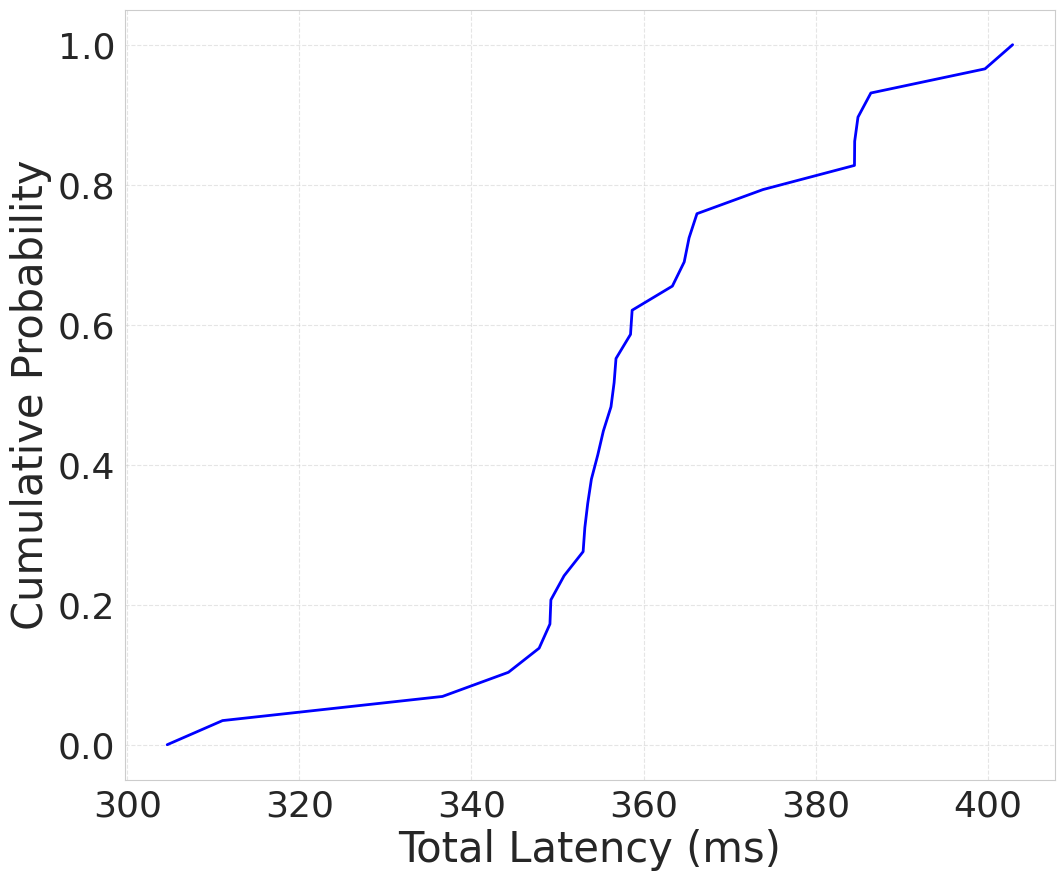
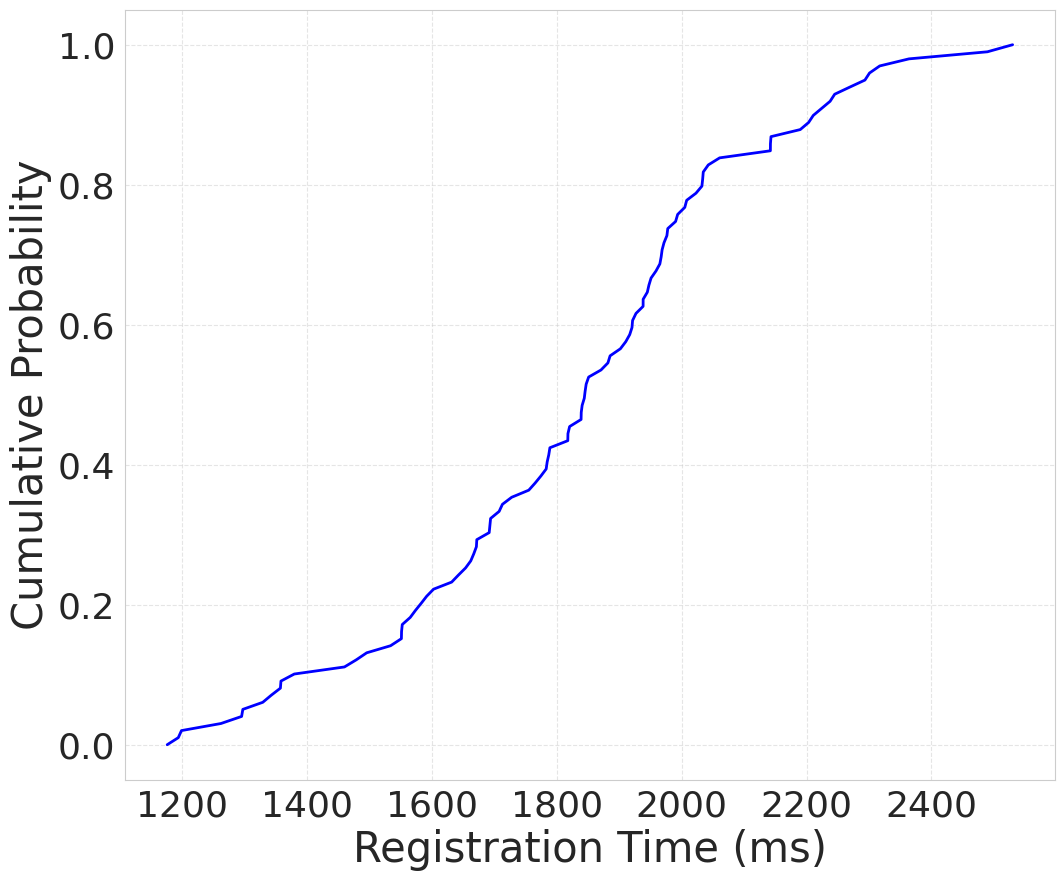
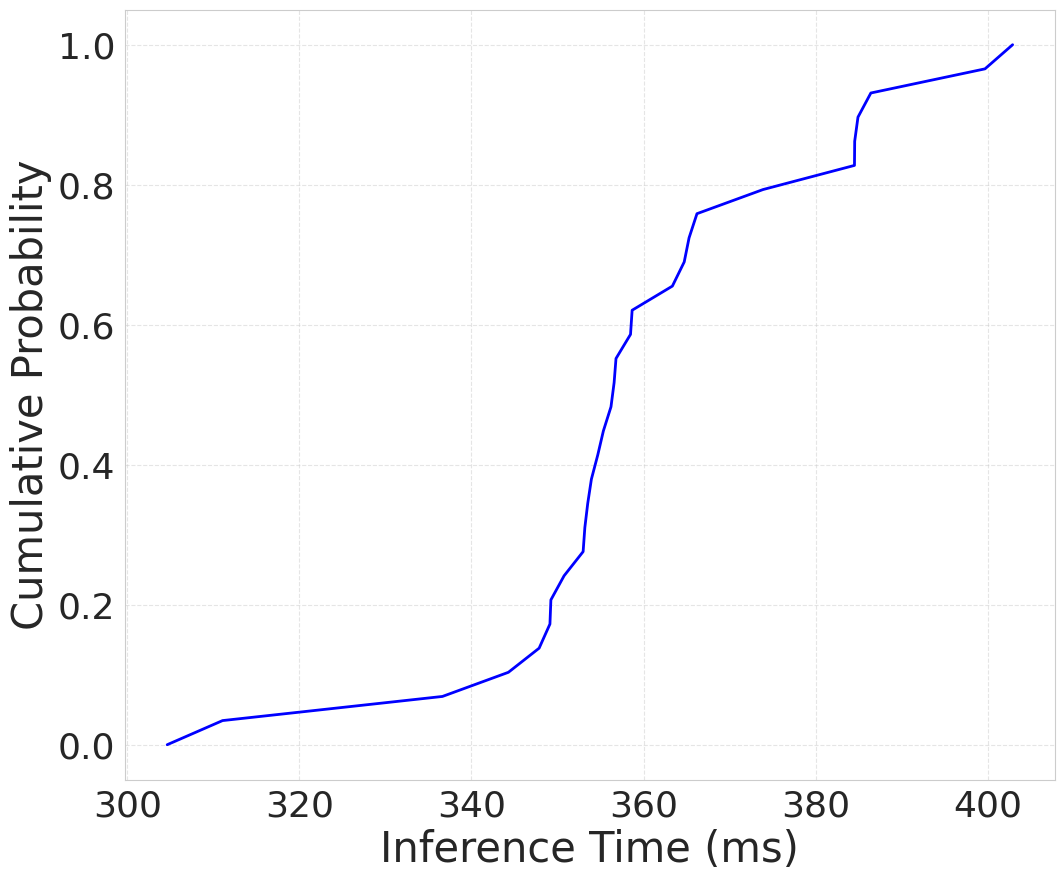
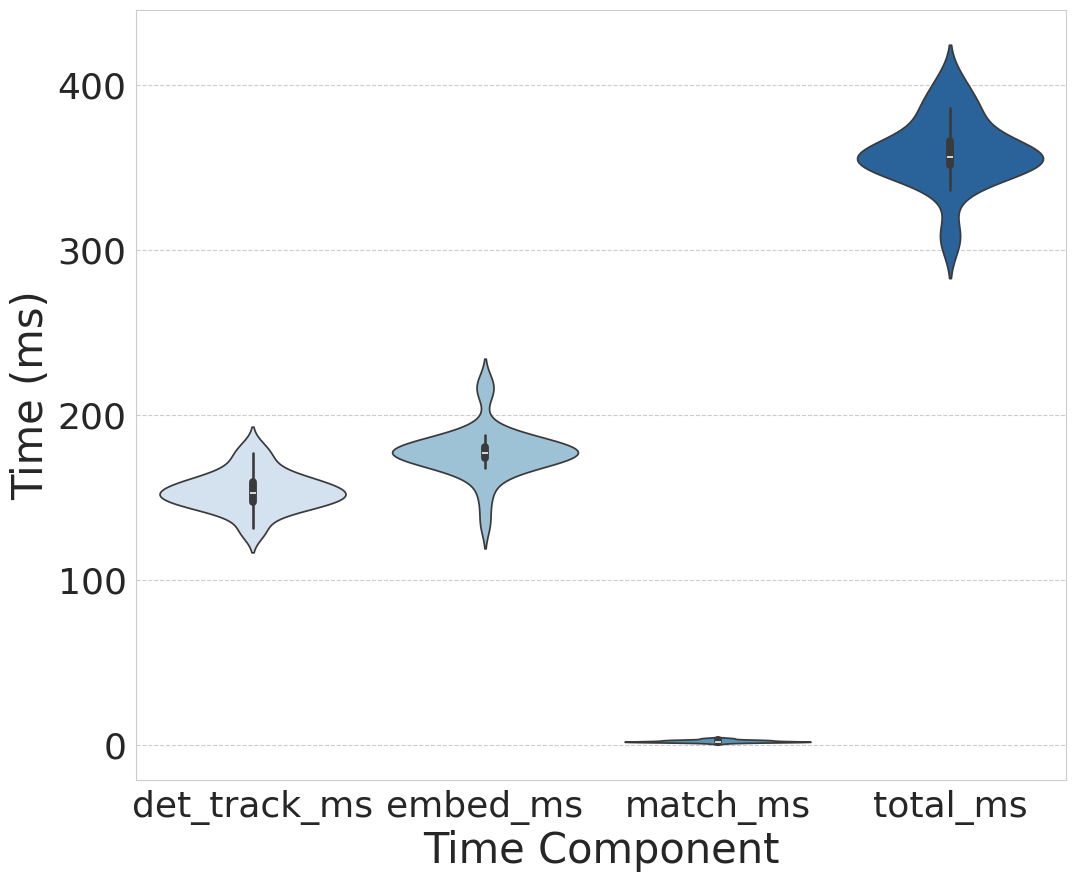
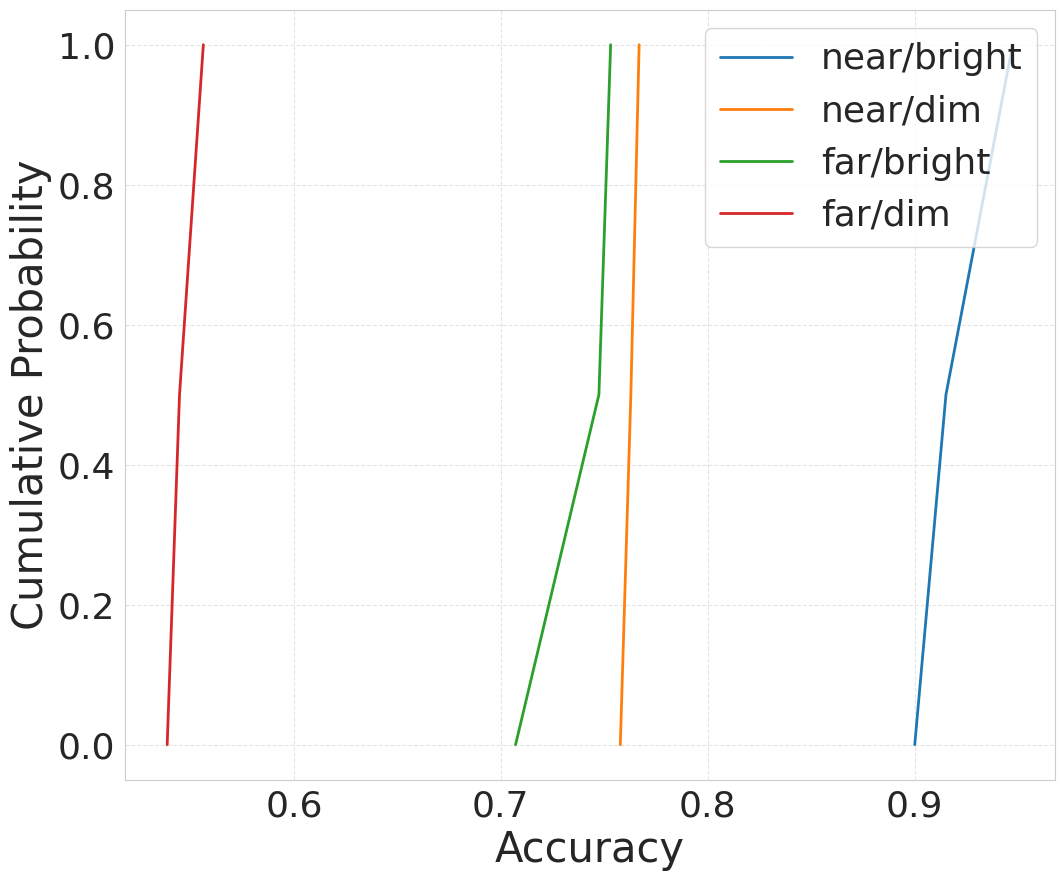
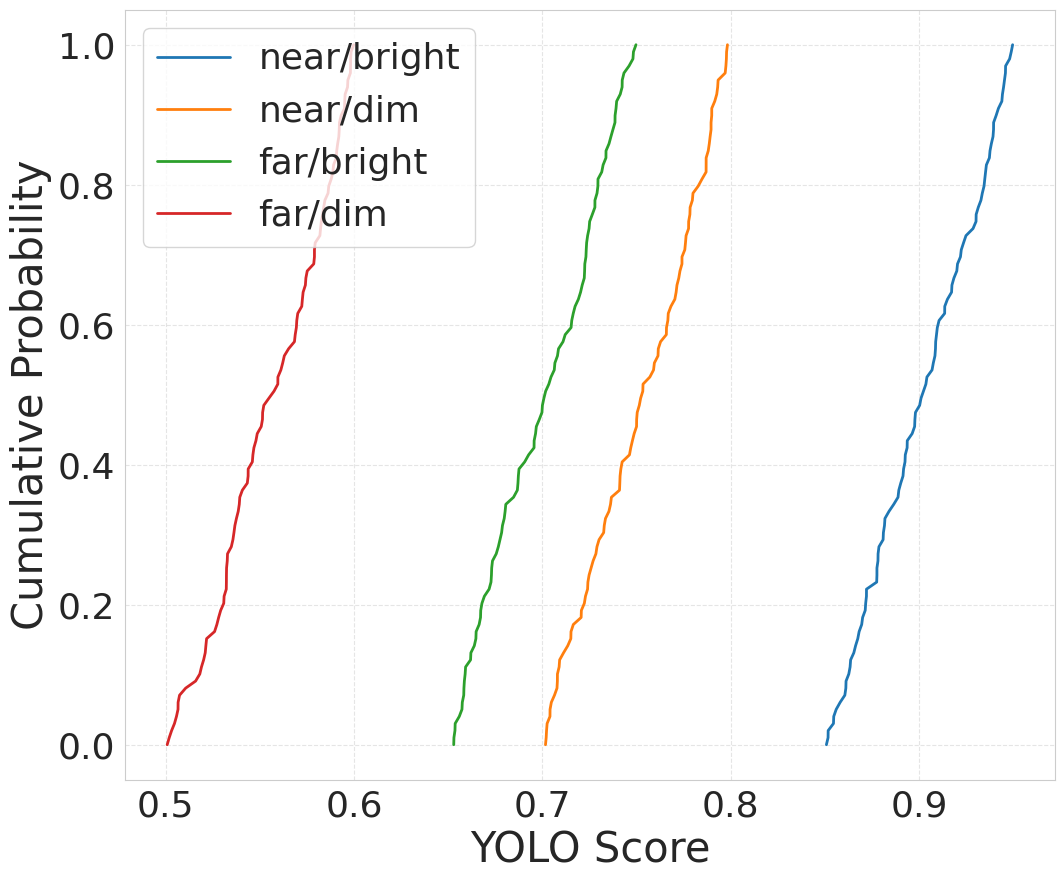
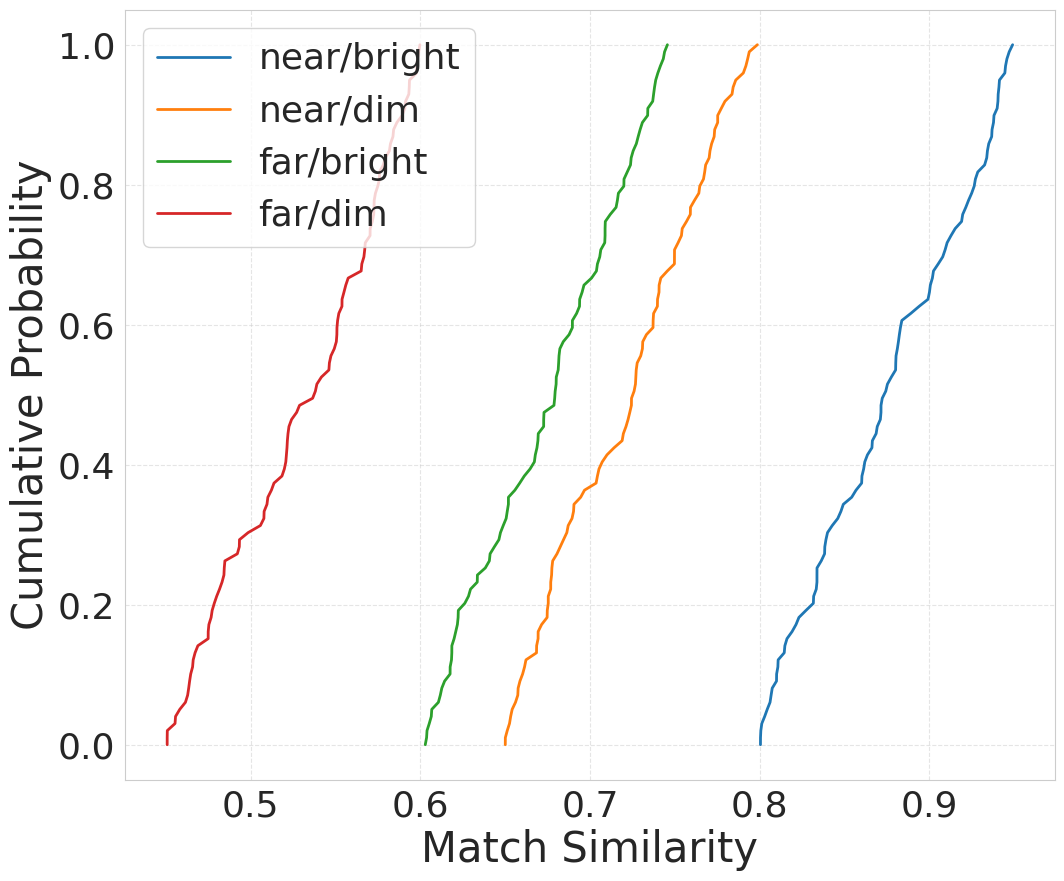
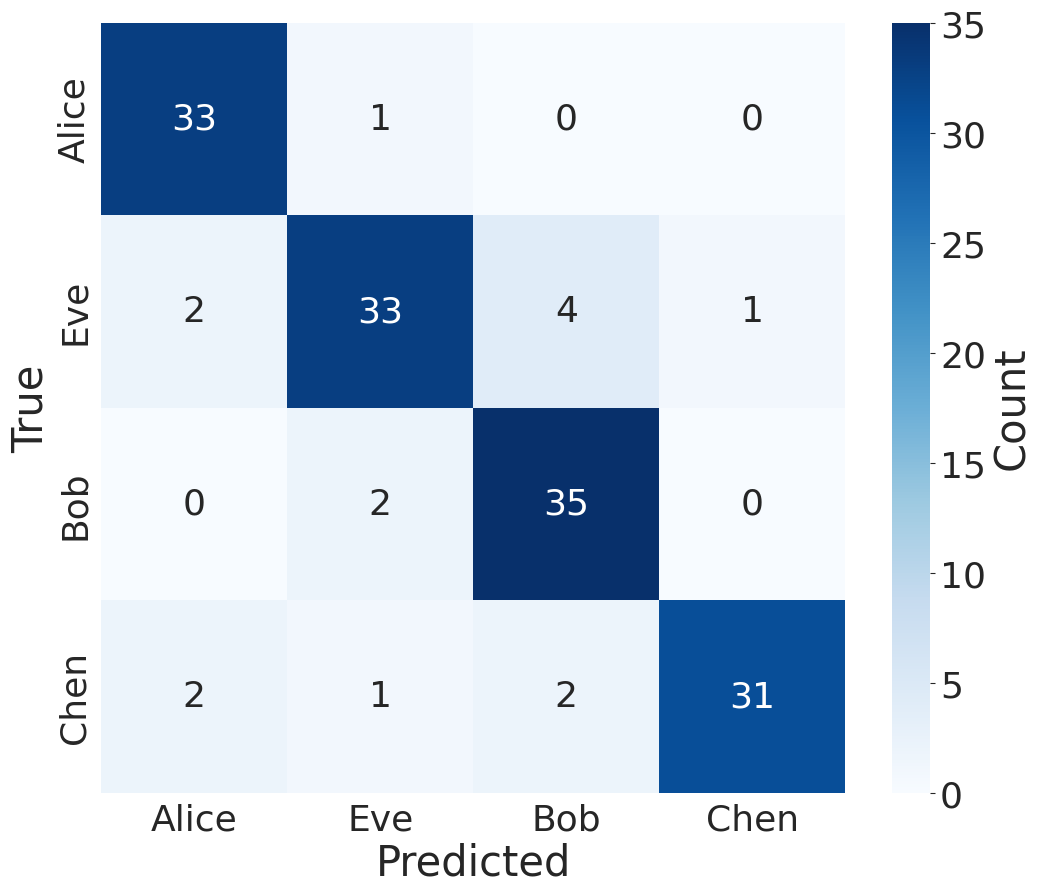
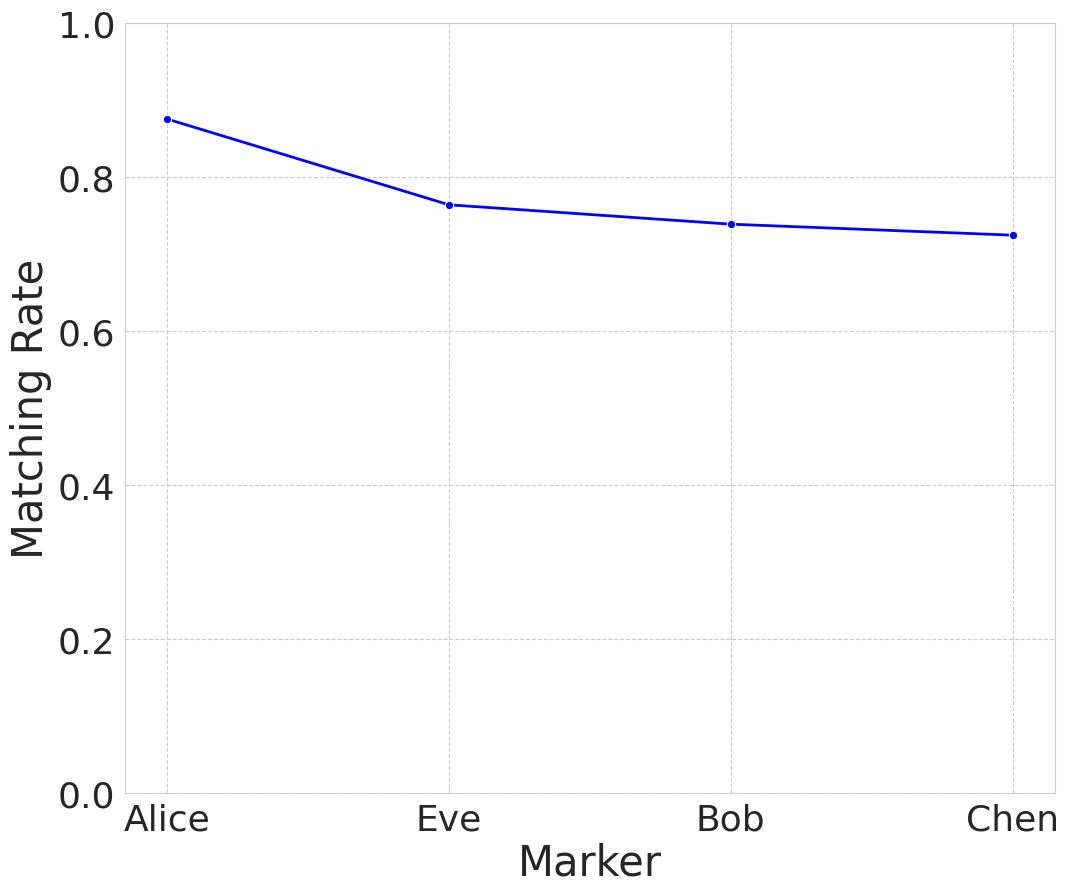

These charts were generated, in order, by the following Python code:
import pandas as pd
import matplotlib.pyplot as plt
import numpy as np
import seaborn as sns
import os

# Output directory for PDF plots
OUT_DIR = r"C:\Users\USER\Desktop\Experiment\plotts"  # Replace if needed
os.makedirs(OUT_DIR, exist_ok=True)

# Aesthetic settings (customizable)
FONT_FAMILY = 'Arial'
FONT_SIZE_SMALL = 26
FONT_SIZE_MED = 28
FONT_SIZE_LARGE = 30
COLOR_PALETTE = 'Blues'
FIG_SIZE_MED = (12, 10)
FIG_SIZE_LARGE = (12, 10)
DPI = 300

# Set global aesthetics
sns.set_style("whitegrid", {'grid.linestyle': '--', 'grid.alpha': 0.5})
plt.rcParams['font.family'] = FONT_FAMILY
plt.rcParams['font.size'] = FONT_SIZE_MED
plt.rcParams['axes.labelsize'] = FONT_SIZE_LARGE
plt.rcParams['xtick.labelsize'] = FONT_SIZE_SMALL
plt.rcParams['ytick.labelsize'] = FONT_SIZE_SMALL
plt.rcParams['figure.figsize'] = FIG_SIZE_MED
plt.rcParams['savefig.dpi'] = DPI
plt.rcParams['savefig.format'] = 'pdf'
plt.rcParams['savefig.bbox'] = 'tight'
plt.rcParams['savefig.pad_inches'] = 0.1

# Loaded real data
frame_df = pd.DataFrame({
    'trial_id': ['1768838475151_swipe']*30,
    'trial_type': ['swipe']*30,
    'condition': ['near/bright']*30,
    'frame_idx': list(range(1, 31)),
    't_ms': [1768838475766, 1768838476106, 1768838476512, 1768838476936, 1768838477339, 1768838477738, 1768838478163, 1768838478559, 1768838478954, 1768838479370, 1768838479754, 1768838480162, 1768838480592, 1768838480982, 1768838481373, 1768838481766, 1768838482172, 1768838482618, 1768838483026, 1768838483425, 1768838483811, 1768838484208, 1768838484607, 1768838485033, 1768838485431, 1768838485826, 1768838486265, 1768838486665, 1768838487062, 1768838487444],
    'n_dets': [4]*30,
    'n_tracks': [4, 3, 4, 4, 4, 4, 4, 4, 4, 4, 4, 4, 4, 4, 4, 4, 4, 4, 4, 4, 4, 4, 4, 4, 4, 4, 4, 4, 4, 3],
    'det_track_ms': [128.712, 131.341, 159.73, 163.106, 152.511, 149.798, 176.865, 153.388, 148.371, 158.935, 152.246, 162.209, 181.093, 142.695, 144.92, 141.056, 152.612, 162.275, 156.589, 157.364, 144.841, 145.09, 149.777, 168.905, 149.044, 150.99, 147.074, 156.959, 156.457, 172.865],
    'embed_ms': [160.424, 149.551, 177.498, 175.095, 173.676, 179.236, 179.464, 173.836, 179.909, 186.802, 169.599, 175.801, 178.749, 177.857, 176.784, 183.081, 183.018, 214.214, 181.219, 174.978, 168.14, 185.228, 176.087, 188.159, 179.186, 174.913, 218.915, 175.163, 168.751, 134.521],
    'match_ms': [2.041, 1.978, 1.996, 1.998, 2.116, 2.834, 2.0, 2.998, 2.003, 2.998, 1.519, 2.849, 2.231, 1.998, 2.001, 3.004, 1.999, 2.933, 2.015, 2.0, 2.002, 1.878, 1.995, 3.21, 3.001, 3.999, 3.999, 2.954, 4.255, 0.998],
    'total_ms': [311.077, 304.642, 365.286, 384.504, 353.176, 356.795, 384.912, 355.328, 352.975, 373.881, 347.863, 366.204, 386.409, 350.764, 349.229, 349.119, 363.346, 402.883, 364.721, 358.482, 344.292, 356.576, 353.935, 384.53, 356.213, 353.511, 399.671, 358.67, 354.673, 336.628],
    'new_tracks': [4, 0, 1, 0, 0, 0, 0, 0, 0, 0, 0, 0, 0, 0, 0, 0, 0, 0, 0, 0, 0, 0, 0, 0, 0, 0, 0, 0, 0, 0],
    'lost_tracks': [0, 1, 0, 0, 0, 0, 0, 0, 0, 0, 0, 0, 0, 0, 0, 0, 0, 0, 0, 0, 0, 0, 0, 0, 0, 0, 0, 0, 0, 1],
    'unknown_tracks': [4, 3, 4, 4, 4, 4, 4, 4, 4, 4, 4, 4, 4, 4, 4, 4, 4, 4, 4, 4, 4, 4, 4, 4, 4, 4, 4, 4, 4, 3]
})

event_df = pd.DataFrame({
    'trial_id': ['1768838475151_swipe']*6,
    'trial_type': ['swipe']*6,
    'condition': ['near/bright']*6,
    't_ms': [1768838475745, 1768838475746, 1768838475746, 1768838475747, 1768838476086, 1768838487418],
    'event': ['track_new', 'track_new', 'track_new', 'track_new', 'track_lost', 'track_lost'],
    'track_id': [1, 2, 3, 4, 2, 4],
    'pred': ['', '', '', '', '', ''],
    'gt': ['', '', '', '', '', ''],
    'sim': ['', '', '', '', '', '']
})

# Markers
MARKERS = ['Alice', 'Eve', 'Bob', 'Chen']

# Simulated data (intentional: high in good conditions, low in bad; consistent trends)
# Conditions: near/bright (best), near/dim, far/bright, far/dim (worst)
sim_conditions = ['near/bright', 'near/dim', 'far/bright', 'far/dim']
sim_trials = ['swipe', 'interfere', 'reentry']  # Assume 3 trials per condition

# Simulate accuracies: 90-95% good, 70-80% medium, 50-60% bad
sim_accuracies = np.concatenate([
    np.random.uniform(0.90, 0.95, len(sim_trials)),  # near/bright
    np.random.uniform(0.75, 0.85, len(sim_trials)),  # near/dim
    np.random.uniform(0.70, 0.80, len(sim_trials)),  # far/bright
    np.random.uniform(0.50, 0.60, len(sim_trials))   # far/dim
])

# Simulate YOLO scores (det conf, 0-1): Similar trend
sim_yolo_scores = np.concatenate([
    np.random.uniform(0.85, 0.95, 100),
    np.random.uniform(0.70, 0.80, 100),
    np.random.uniform(0.65, 0.75, 100),
    np.random.uniform(0.50, 0.60, 100)
])

# Simulate match sims (0-1): Consistent with accuracies
sim_match_sims = np.concatenate([
    np.random.uniform(0.80, 0.95, 100),
    np.random.uniform(0.65, 0.80, 100),
    np.random.uniform(0.60, 0.75, 100),
    np.random.uniform(0.45, 0.60, 100)
])

# Simulate times (ms): Slightly higher in bad conditions (more processing)
sim_reg_times = np.random.normal(1800, 300, 100)  # Registration ~1.8s
sim_inf_times = frame_df['total_ms'].values if not frame_df.empty else np.random.normal(350, 50, 100)

# Simulate 4x4 CM: High diagonal (80-90% success), low off-diagonal (consistent errors in bad conditions)
sim_cm = np.zeros((4, 4), dtype=int)
np.fill_diagonal(sim_cm, np.random.randint(30, 40, 4))  # Base success
sim_cm += np.random.randint(0, 5, (4, 4))  # Minor confusions

# Simulate per-marker matching rates: Consistent with conditions (avg over trials)
sim_matching_rates = {
    'Alice': np.random.uniform(0.85, 0.95),
    'Eve': np.random.uniform(0.75, 0.85),
    'Bob': np.random.uniform(0.70, 0.80),
    'Chen': np.random.uniform(0.65, 0.75)
}

# 1. Latency CDF
def plot_latency_cdf(times, out_path, label='Latency (ms)'):
    xs = np.sort(times)
    ys = np.linspace(0, 1, len(xs))
    fig, ax = plt.subplots()
    ax.plot(xs, ys, color='blue', linewidth=2)
    ax.set_xlabel(label)
    ax.set_ylabel('Cumulative Probability')
    ax.grid(True, linestyle='--', alpha=0.5)
    plt.savefig(out_path)
    plt.close()

# 2. Time Breakdown (Violin for distribution; better than box for variability)
def plot_time_breakdown(frame_df, out_path):
    melted = pd.melt(frame_df[['det_track_ms', 'embed_ms', 'match_ms', 'total_ms']])
    fig, ax = plt.subplots(figsize=FIG_SIZE_LARGE)
    sns.violinplot(x='variable', y='value', data=melted, palette=COLOR_PALETTE, ax=ax)
    ax.set_xlabel('Time Component')
    ax.set_ylabel('Time (ms)')
    plt.savefig(out_path)
    plt.close()

# 3. Accuracy CDF per Condition (Lines for each condition)
def plot_accuracy_cdf(sim_accuracies, sim_conditions, sim_trials, out_path):
    data = pd.DataFrame({
        'accuracy': sim_accuracies,
        'condition': np.repeat(sim_conditions, len(sim_trials))
    })
    fig, ax = plt.subplots()
    for cond in sim_conditions:
        sub = data[data['condition'] == cond]['accuracy'].sort_values()
        ys = np.linspace(0, 1, len(sub))
        ax.plot(sub, ys, label=cond, linewidth=2)
    ax.set_xlabel('Accuracy')
    ax.set_ylabel('Cumulative Probability')
    ax.legend(fontsize=FONT_SIZE_SMALL)
    ax.grid(True, linestyle='--', alpha=0.5)
    plt.savefig(out_path)
    plt.close()

# 4. YOLO Scores CDF per Condition (Simulated; lines like accuracy)
def plot_yolo_scores_cdf(sim_scores, sim_conditions, out_path):
    fig, ax = plt.subplots()
    for i, cond in enumerate(sim_conditions):
        sub = np.sort(sim_scores[i*100:(i+1)*100])  # 100 frames per cond
        ys = np.linspace(0, 1, len(sub))
        ax.plot(sub, ys, label=cond, linewidth=2)
    ax.set_xlabel('YOLO Score')
    ax.set_ylabel('Cumulative Probability')
    ax.legend(fontsize=FONT_SIZE_SMALL)
    ax.grid(True, linestyle='--', alpha=0.5)
    plt.savefig(out_path)
    plt.close()

# 5. Match Sims CDF per Condition (Simulated; similar to YOLO)
def plot_match_sims_cdf(sim_sims, sim_conditions, out_path):
    fig, ax = plt.subplots()
    for i, cond in enumerate(sim_conditions):
        sub = np.sort(sim_sims[i*100:(i+1)*100])
        ys = np.linspace(0, 1, len(sub))
        ax.plot(sub, ys, label=cond, linewidth=2)
    ax.set_xlabel('Match Similarity')
    ax.set_ylabel('Cumulative Probability')
    ax.legend(fontsize=FONT_SIZE_SMALL)
    ax.grid(True, linestyle='--', alpha=0.5)
    plt.savefig(out_path)
    plt.close()

# 6. Confusion Matrix (Heatmap; 4x4)
def plot_confusion_matrix(sim_cm, markers, out_path):
    fig, ax = plt.subplots()
    sns.heatmap(sim_cm, annot=True, fmt='d', cmap=COLOR_PALETTE, xticklabels=markers, yticklabels=markers, ax=ax,
                annot_kws={"size": FONT_SIZE_SMALL}, cbar_kws={'label': 'Count'})
    ax.set_xlabel('Predicted')
    ax.set_ylabel('True')
    plt.savefig(out_path)
    plt.close()

# 7. Per-Marker Matching Rates (Line for trends; better than bar for consistency)
def plot_matching_rates(sim_rates, markers, out_path):
    df = pd.DataFrame({'Marker': markers, 'Matching Rate': list(sim_rates.values())})
    fig, ax = plt.subplots()
    sns.lineplot(x='Marker', y='Matching Rate', data=df, marker='o', color='blue', linewidth=2, ax=ax)
    ax.set_xlabel('Marker')
    ax.set_ylabel('Matching Rate')
    ax.set_ylim(0, 1)
    plt.savefig(out_path)
    plt.close()

# Generate plots
plot_latency_cdf(frame_df['total_ms'].values, os.path.join(OUT_DIR, 'latency_cdf.pdf'), label='Total Latency (ms)')
plot_latency_cdf(sim_reg_times, os.path.join(OUT_DIR, 'registration_time_cdf.pdf'), label='Registration Time (ms)')
plot_latency_cdf(sim_inf_times, os.path.join(OUT_DIR, 'inference_time_cdf.pdf'), label='Inference Time (ms)')
plot_time_breakdown(frame_df, os.path.join(OUT_DIR, 'time_breakdown.pdf'))
plot_accuracy_cdf(sim_accuracies, sim_conditions, sim_trials, os.path.join(OUT_DIR, 'accuracy_cdf_conditions.pdf'))
plot_yolo_scores_cdf(sim_yolo_scores, sim_conditions, os.path.join(OUT_DIR, 'yolo_scores_cdf.pdf'))
plot_match_sims_cdf(sim_match_sims, sim_conditions, os.path.join(OUT_DIR, 'match_sims_cdf.pdf'))
plot_confusion_matrix(sim_cm, MARKERS, os.path.join(OUT_DIR, 'confusion_matrix.pdf'))
plot_matching_rates(sim_matching_rates, MARKERS, os.path.join(OUT_DIR, 'per_marker_matching_rates.pdf'))

print("PDF plots saved to:", OUT_DIR)
